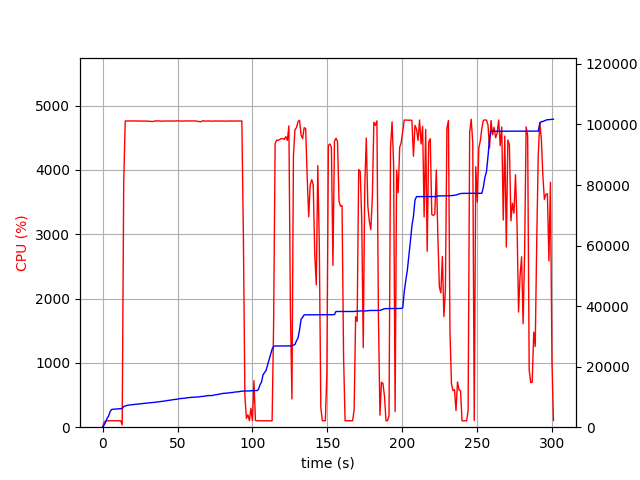

Values plotted in this chart, from the file beside it:
elapsed_time, nproc, cpu, mem_real, mem_virtual
3.552436828613281e-05, 1, 0.0, 6.223, 3186
1.006, 1, 74.5, 698.1, 1795
2.014, 1, 99.3, 1610, 2747
3.022, 1, 100.2, 2918, 4099
4.028, 1, 100.3, 3644, 5933
5.036, 1, 100.3, 5122, 7725
6.043, 1, 99.3, 5842, 7853
7.05, 1, 102.3, 5936, 7853
8.057, 1, 99.3, 5952, 7853
9.064, 1, 100.3, 5998, 8013
10.07, 1, 100.3, 6034, 8013
11.08, 1, 100.1, 6110, 8013
12.09, 1, 100.1, 6122, 8025
13.1, 2, 36.6, 6176, 8078
14.11, 1, 3806, 6815, 12027
15.13, 1, 4762, 6991, 12198
16.15, 1, 4763, 7199, 12432
17.17, 1, 4763, 7273, 12540
18.19, 1, 4763, 7337, 12616
19.22, 1, 4762, 7417, 12691
20.24, 1, 4762, 7448, 12736
21.26, 1, 4764, 7523, 12816
22.28, 1, 4762, 7578, 12867
23.3, 1, 4761, 7634, 12930
24.32, 1, 4764, 7682, 12972
25.34, 1, 4760, 7764, 13052
26.36, 1, 4763, 7805, 13098
27.38, 1, 4759, 7862, 13149
28.4, 1, 4762, 7917, 13232
29.43, 1, 4760, 7960, 13271
30.45, 1, 4759, 7992, 13323
31.47, 1, 4757, 8043, 13361
32.5, 1, 4756, 8128, 13430
33.52, 1, 4754, 8168, 13477
34.54, 1, 4761, 8196, 13503
35.57, 1, 4764, 8280, 13578
36.59, 1, 4762, 8340, 13664
37.62, 1, 4764, 8399, 13747
38.64, 1, 4762, 8425, 13757
39.66, 1, 4759, 8542, 13890
40.69, 1, 4761, 8595, 13935
41.71, 1, 4762, 8680, 14043
42.74, 1, 4761, 8736, 14100
43.76, 1, 4763, 8872, 14220
44.78, 1, 4762, 8918, 14274
45.81, 1, 4762, 8960, 14330
46.83, 1, 4763, 9078, 14437
47.86, 1, 4760, 9154, 14543
48.88, 1, 4764, 9190, 14575
49.9, 1, 4765, 9290, 14695
50.93, 1, 4762, 9425, 14865
51.95, 1, 4761, 9461, 14917
52.98, 1, 4761, 9505, 14981
54, 1, 4762, 9521, 14993
55.02, 1, 4763, 9579, 15043
56.05, 1, 4762, 9711, 15171
57.07, 1, 4761, 9765, 15209
58.1, 1, 4762, 9801, 15235
59.12, 1, 4764, 9847, 15291
60.14, 1, 4763, 9881, 15353
... 237 more rows
